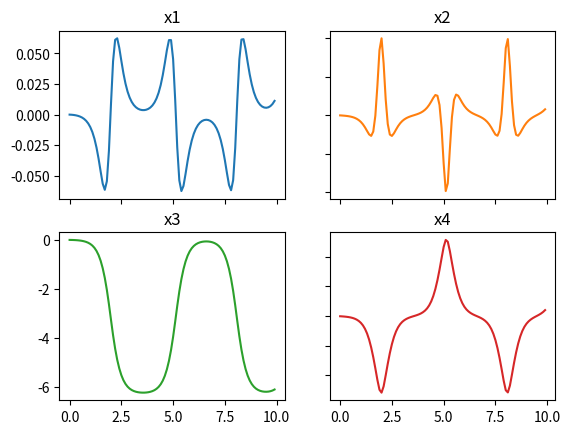

This chart was generated by the following Python code:
import numpy as np
import sympy as sp
import matplotlib.pyplot as plt


# https://www.koreascience.or.kr/article/CFKO200333239336988.pdf
class InvertedPendulum:
    gravity = 9.81

    def __init__(
        self,
        length,
        pendulum_mass,
        cart_mass,
        friction_coeff_cart_ground,
        pendulum_inertia,
        initial_state,
        control_law,
    ) -> None:
        self.pole_length = length
        self.pendulum_mass = pendulum_mass
        self.cart_mass = cart_mass
        self.friction_coeff_cart_ground = friction_coeff_cart_ground
        self.pendulum_inertia = pendulum_inertia

        self.state = initial_state
        self.control_law = control_law

        # Crazy lambda to get symbolic dynamics into an evaluable form
        lambdify_sym = sp.lambdify(
            sp.symbols("x1:5"),
            self.dynamics_continuous_sym(),
            modules="numpy",
        )

        self.dynamics_continuous = lambda x: np.squeeze(lambdify_sym(*x))

    def get_state(self):
        return self.state

    def dynamics_continuous_sym(self):

        x2, x3, x4 = sp.symbols("x2:5")

        fraction = self.cart_mass + self.pendulum_mass * (sp.sin(x3) ** 2)

        dynamics_vector_sym = sp.Matrix(
            [
                x2,
                (
                    -self.pendulum_mass
                    * self.gravity
                    * sp.sin(x3)
                    * sp.cos(x3)
                    + self.pendulum_mass
                    * self.pole_length
                    * (x4 ** 2)
                    * sp.sin(x3)
                    - self.friction_coeff_cart_ground * x2
                    + self.control_law(self.state)
                )
                / fraction,
                x4,
                (
                    -self.pendulum_mass
                    * self.pole_length
                    * (x4 ** 2)
                    * sp.sin(x3)
                    * sp.cos(x3)
                    + self.friction_coeff_cart_ground * x2 * sp.cos(x3)
                    + (self.cart_mass + self.pendulum_mass)
                    * self.gravity
                    * sp.sin(x3)
                    - sp.cos(x3) * self.control_law(self.state)
                )
                / (self.pole_length * fraction),
            ]
        )

        # print(dynamics_vector_sym)

        return dynamics_vector_sym

    def integrate_dynamics_from_state(self, state, timestep):
        # simple RK4 integration
        # print(state)

        k1 = self.dynamics_continuous(state)
        # print("k1\n", k1)
        k2 = self.dynamics_continuous(state + timestep * k1 / 2)
        # print("k2\n", k2)
        k3 = self.dynamics_continuous(state + timestep * k2 / 2)
        # print("k3\n", k3)
        k4 = self.dynamics_continuous(state + timestep * k3)
        # print("k4\n", k4)

        new_state = state + timestep * (k1 + 2 * k2 + 2 * k3 + k4) / 6

        self.state = new_state
        return new_state

    def integrate_dynamics(self, timestep):
        return self.integrate_dynamics_from_state(self.state, timestep)


if __name__ == "__main__":
    dyn = InvertedPendulum(
        1.0,
        2.0,
        30.0,
        0.4,
        5.0,
        np.array([0.0, 0.0, 0.01, 0.0]),
        lambda x: x[0],
    )

    # print(dyn.dynamics_continuous([0.1, 0.2, 0.3, 0.4]))
    iterations = 100
    state_list = np.zeros((iterations, 4))
    t = []
    time_step = 0.1
    for i in range(iterations):
        t.append(i * time_step)
        state_list[i, :] = dyn.integrate_dynamics(time_step)

    fig, axs = plt.subplots(2, 2)
    axs[0, 0].plot(t, state_list[:, 0])
    axs[0, 0].set_title("x1")
    axs[0, 1].plot(t, state_list[:, 1], "tab:orange")
    axs[0, 1].set_title("x2")
    axs[1, 0].plot(t, -state_list[:, 2], "tab:green")
    axs[1, 0].set_title("x3")
    axs[1, 1].plot(t, -state_list[:, 3], "tab:red")
    axs[1, 1].set_title("x4")

    # Hide x labels and tick labels for top plots and y ticks for right plots.
    for ax in axs.flat:
        ax.label_outer()

    plt.savefig("out.png")
